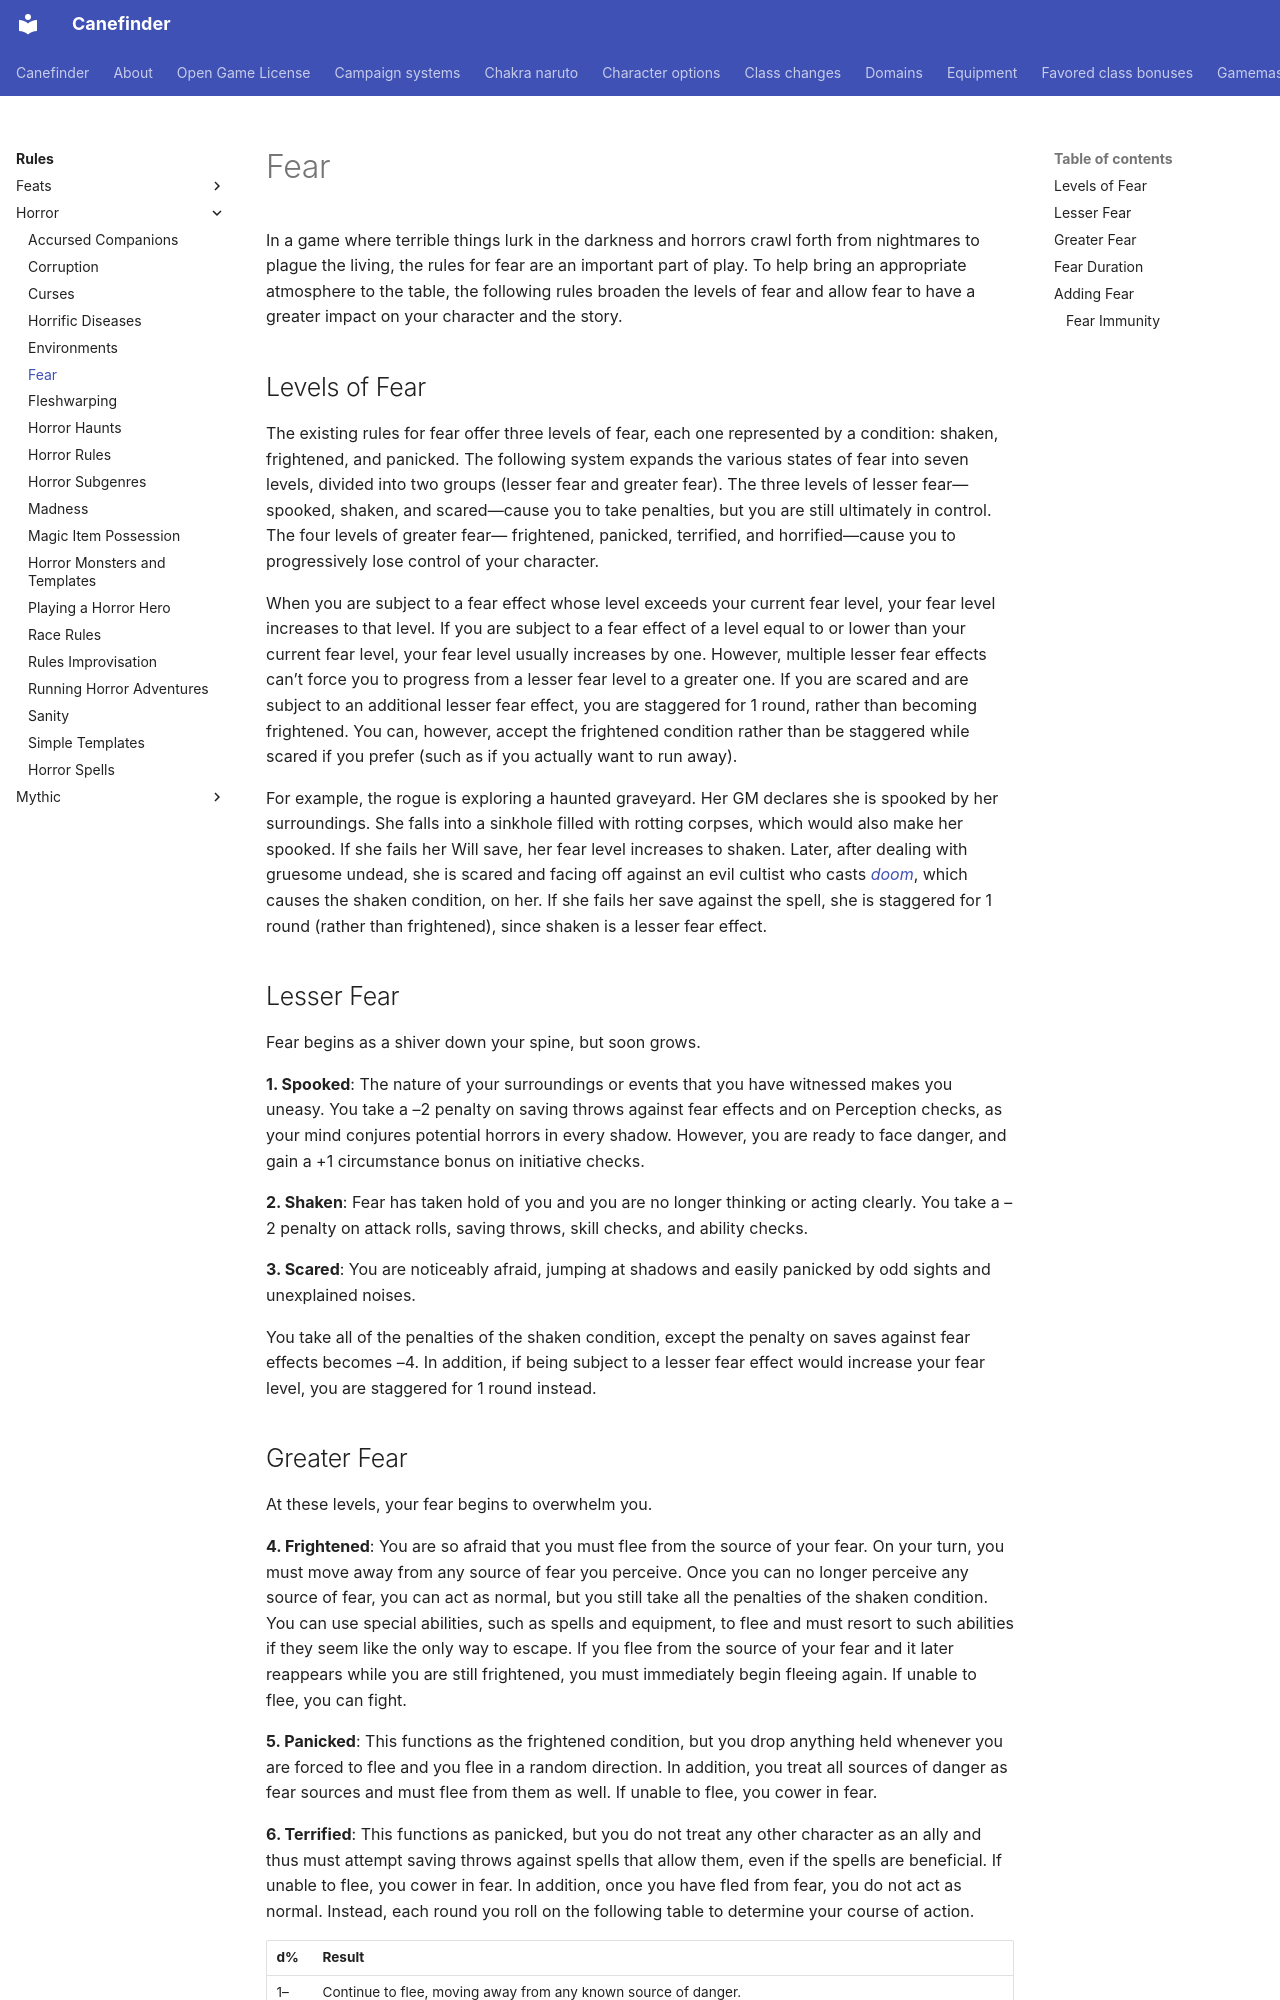

repository: canefinderhouserules/Canefinderhouserules · page: rules/horror/fear/index.html · generator: mkdocs

# Fear

In a game where terrible things lurk in the darkness and horrors crawl forth from nightmares to plague the living, the rules for fear are an important part of play. To help bring an appropriate atmosphere to the table, the following rules broaden the levels of fear and allow fear to have a greater impact on your character and the story.

## Levels of Fear

The existing rules for fear offer three levels of fear, each one represented by a condition: shaken, frightened, and panicked. The following system expands the various states of fear into seven levels, divided into two groups (lesser fear and greater fear). The three levels of lesser fear—spooked, shaken, and scared—cause you to take penalties, but you are still ultimately in control. The four levels of greater fear— frightened, panicked, terrified, and horrified—cause you to progressively lose control of your character.

When you are subject to a fear effect whose level exceeds your current fear level, your fear level increases to that level. If you are subject to a fear effect of a level equal to or lower than your current fear level, your fear level usually increases by one. However, multiple lesser fear effects can’t force you to progress from a lesser fear level to a greater one. If you are scared and are subject to an additional lesser fear effect, you are staggered for 1 round, rather than becoming frightened. You can, however, accept the frightened condition rather than be staggered while scared if you prefer (such as if you actually want to run away).

For example, the rogue is exploring a haunted graveyard. Her GM declares she is spooked by her surroundings. She falls into a sinkhole filled with rotting corpses, which would also make her spooked. If she fails her Will save, her fear level increases to shaken. Later, after dealing with gruesome undead, she is scared and facing off against an evil cultist who casts [*doom*](../../magic/spells/doom.md), which causes the shaken condition, on her. If she fails her save against the spell, she is staggered for 1 round (rather than frightened), since shaken is a lesser fear effect.

## Lesser Fear

Fear begins as a shiver down your spine, but soon grows.

**1. Spooked**: The nature of your surroundings or events that you have witnessed makes you uneasy. You take a –2 penalty on saving throws against fear effects and on Perception checks, as your mind conjures potential horrors in every shadow. However, you are ready to face danger, and gain a +1 circumstance bonus on initiative checks.

**2. Shaken**: Fear has taken hold of you and you are no longer thinking or acting clearly. You take a –2 penalty on attack rolls, saving throws, skill checks, and ability checks.

**3. Scared**: You are noticeably afraid, jumping at shadows and easily panicked by odd sights and unexplained noises.

You take all of the penalties of the shaken condition, except the penalty on saves against fear effects becomes –4. In addition, if being subject to a lesser fear effect would increase your fear level, you are staggered for 1 round instead.
